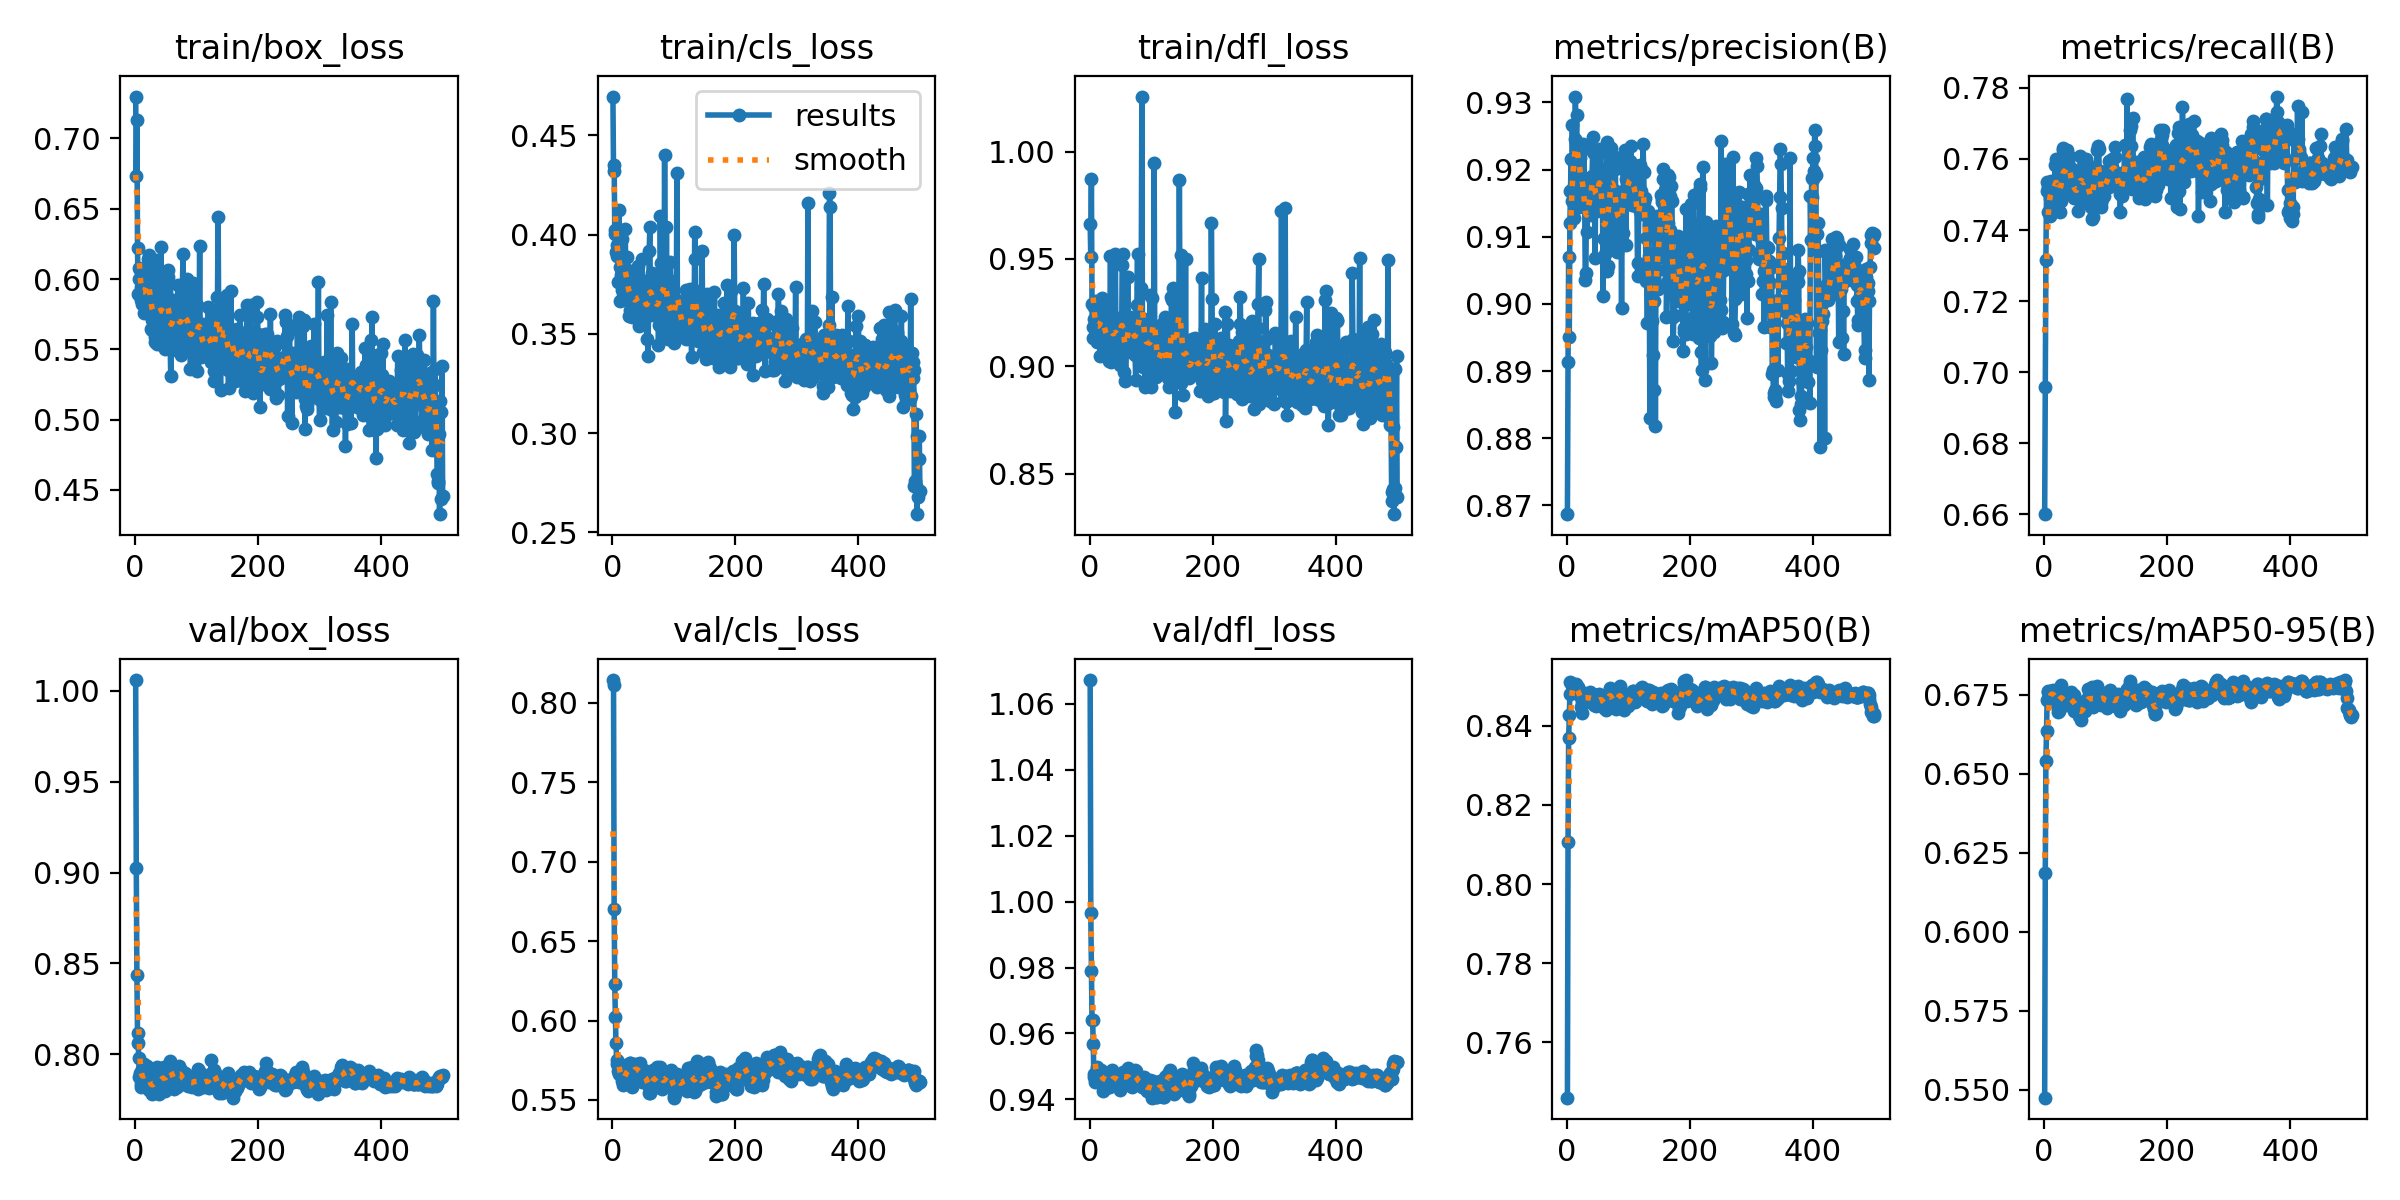

The file beside this chart, header and first rows:
epoch, time, train/box_loss, train/cls_loss, train/dfl_loss, metrics/precision(B), metrics/recall(B), metrics/mAP50(B), metrics/mAP50-95(B), val/box_loss, val/cls_loss, val/dfl_loss, lr/pg0, lr/pg1, lr/pg2
1, 12.38, 0.7298, 0.4695, 0.9661, 0.8687, 0.66, 0.746, 0.5475, 1.006, 0.8144, 1.067, 0.08102, 1.9e-05, 1.9e-05
2, 23.69, 0.6733, 0.4322, 0.9509, 0.8914, 0.6958, 0.8105, 0.6187, 0.9025, 0.8115, 0.9964, 0.06104, 3.89228e-05, 3.89228e-05
3, 34.92, 0.7134, 0.435, 0.9872, 0.907, 0.7317, 0.8368, 0.6542, 0.8436, 0.6705, 0.9791, 0.04106, 5.87664e-05, 5.87664e-05
4, 45.71, 0.6218, 0.4023, 0.9292, 0.8951, 0.7511, 0.8427, 0.6634, 0.812, 0.6229, 0.964, 0.02108, 7.85307e-05, 7.85307e-05
5, 56.78, 0.5892, 0.4, 0.9133, 0.912, 0.7534, 0.848, 0.6733, 0.8062, 0.602, 0.9641, 0.001098, 9.82159e-05, 9.82159e-05
6, 67.84, 0.5998, 0.391, 0.9184, 0.9168, 0.7522, 0.8511, 0.6758, 0.7982, 0.5857, 0.9568, 9.901e-05, 9.901e-05, 9.901e-05
7, 78.93, 0.6076, 0.3892, 0.9274, 0.9216, 0.745, 0.8508, 0.6763, 0.7875, 0.5754, 0.9476, 9.8812e-05, 9.8812e-05, 9.8812e-05
8, 90.2, 0.6065, 0.3946, 0.9218, 0.9153, 0.7522, 0.8502, 0.6756, 0.7896, 0.5727, 0.9469, 9.8614e-05, 9.8614e-05, 9.8614e-05
9, 101.3, 0.5854, 0.3905, 0.9303, 0.9266, 0.744, 0.8502, 0.6762, 0.7822, 0.5739, 0.9454, 9.8416e-05, 9.8416e-05, 9.8416e-05
10, 112.4, 0.5942, 0.3759, 0.9185, 0.9173, 0.7491, 0.8504, 0.6749, 0.7837, 0.5684, 0.9467, 9.8218e-05, 9.8218e-05, 9.8218e-05
11, 123.1, 0.5865, 0.4125, 0.913, 0.9128, 0.7537, 0.8496, 0.6748, 0.7846, 0.5661, 0.9484, 9.802e-05, 9.802e-05, 9.802e-05
12, 133.8, 0.5821, 0.3664, 0.9113, 0.921, 0.7525, 0.85, 0.6752, 0.792, 0.5681, 0.9497, 9.7822e-05, 9.7822e-05, 9.7822e-05
13, 144.6, 0.6049, 0.3835, 0.9279, 0.9246, 0.7532, 0.8491, 0.6762, 0.7893, 0.5707, 0.949, 9.7624e-05, 9.7624e-05, 9.7624e-05
14, 155.4, 0.576, 0.3796, 0.9131, 0.9309, 0.7476, 0.8497, 0.6731, 0.7946, 0.5675, 0.9485, 9.7426e-05, 9.7426e-05, 9.7426e-05
15, 166.2, 0.5834, 0.3719, 0.9151, 0.9243, 0.7486, 0.8504, 0.6764, 0.7832, 0.5619, 0.9487, 9.7228e-05, 9.7228e-05, 9.7228e-05
16, 177, 0.5979, 0.3977, 0.9281, 0.9281, 0.7471, 0.849, 0.6762, 0.7842, 0.5647, 0.9455, 9.703e-05, 9.703e-05, 9.703e-05
17, 187.8, 0.5998, 0.3782, 0.9048, 0.9211, 0.7529, 0.8492, 0.6757, 0.787, 0.5593, 0.9471, 9.6832e-05, 9.6832e-05, 9.6832e-05
18, 198.7, 0.5917, 0.3812, 0.9298, 0.9196, 0.7583, 0.8497, 0.6744, 0.7907, 0.5615, 0.9482, 9.6634e-05, 9.6634e-05, 9.6634e-05
19, 209.5, 0.5949, 0.3841, 0.9232, 0.924, 0.7537, 0.8491, 0.6743, 0.7938, 0.5639, 0.949, 9.6436e-05, 9.6436e-05, 9.6436e-05
20, 220.2, 0.579, 0.375, 0.9185, 0.9144, 0.7599, 0.8491, 0.6725, 0.7933, 0.5632, 0.9482, 9.6238e-05, 9.6238e-05, 9.6238e-05
21, 231, 0.6139, 0.403, 0.932, 0.9234, 0.7517, 0.8476, 0.6719, 0.7871, 0.5614, 0.9461, 9.604e-05, 9.604e-05, 9.604e-05
22, 241.9, 0.6169, 0.3779, 0.9209, 0.9217, 0.7542, 0.8477, 0.6743, 0.7802, 0.5657, 0.9426, 9.5842e-05, 9.5842e-05, 9.5842e-05
23, 252.8, 0.5891, 0.37, 0.9131, 0.9155, 0.7527, 0.8448, 0.6696, 0.7902, 0.5722, 0.9457, 9.5644e-05, 9.5644e-05, 9.5644e-05
24, 263.5, 0.6085, 0.3889, 0.9265, 0.9171, 0.7478, 0.8432, 0.6699, 0.789, 0.5716, 0.947, 9.5446e-05, 9.5446e-05, 9.5446e-05
25, 274.3, 0.5842, 0.3726, 0.9177, 0.9168, 0.7506, 0.846, 0.6737, 0.7803, 0.5667, 0.946, 9.5248e-05, 9.5248e-05, 9.5248e-05
26, 285, 0.5645, 0.3698, 0.9116, 0.9238, 0.745, 0.8465, 0.6749, 0.7802, 0.5661, 0.9469, 9.505e-05, 9.505e-05, 9.505e-05
27, 295.8, 0.5707, 0.3591, 0.9083, 0.9168, 0.7502, 0.8474, 0.6781, 0.7781, 0.5683, 0.9462, 9.4852e-05, 9.4852e-05, 9.4852e-05
28, 306.6, 0.5641, 0.3619, 0.9078, 0.9232, 0.7481, 0.8482, 0.6752, 0.7855, 0.5732, 0.9476, 9.4654e-05, 9.4654e-05, 9.4654e-05
29, 317.4, 0.5935, 0.3778, 0.9251, 0.9162, 0.7558, 0.8471, 0.6739, 0.7865, 0.5734, 0.9466, 9.4456e-05, 9.4456e-05, 9.4456e-05
30, 328.1, 0.5819, 0.3758, 0.9101, 0.9036, 0.7631, 0.8475, 0.6733, 0.7847, 0.5694, 0.9446, 9.4258e-05, 9.4258e-05, 9.4258e-05
31, 338.8, 0.58, 0.3818, 0.9243, 0.9046, 0.7624, 0.8477, 0.6729, 0.7811, 0.5595, 0.9438, 9.406e-05, 9.406e-05, 9.406e-05
32, 349.7, 0.5555, 0.3587, 0.9025, 0.9172, 0.7547, 0.8465, 0.6726, 0.7808, 0.5582, 0.9438, 9.3862e-05, 9.3862e-05, 9.3862e-05
33, 360.4, 0.5586, 0.3649, 0.9085, 0.9107, 0.7583, 0.8465, 0.6723, 0.7857, 0.5672, 0.9444, 9.3664e-05, 9.3664e-05, 9.3664e-05
34, 371.2, 0.6136, 0.3757, 0.9514, 0.9149, 0.7536, 0.8467, 0.6739, 0.785, 0.5708, 0.9448, 9.3466e-05, 9.3466e-05, 9.3466e-05
35, 381.9, 0.5536, 0.3619, 0.9022, 0.9183, 0.7511, 0.8471, 0.6731, 0.7843, 0.5724, 0.9442, 9.3268e-05, 9.3268e-05, 9.3268e-05
36, 392.9, 0.5878, 0.3642, 0.9136, 0.9138, 0.7578, 0.8476, 0.6718, 0.7933, 0.5708, 0.9481, 9.307e-05, 9.307e-05, 9.307e-05
37, 403.5, 0.5764, 0.3701, 0.9204, 0.9157, 0.7564, 0.8466, 0.6726, 0.7837, 0.5662, 0.949, 9.2872e-05, 9.2872e-05, 9.2872e-05
38, 414.3, 0.5805, 0.3625, 0.9095, 0.9157, 0.7624, 0.8485, 0.6744, 0.7843, 0.5706, 0.9453, 9.2674e-05, 9.2674e-05, 9.2674e-05
39, 425, 0.5693, 0.368, 0.9112, 0.9132, 0.7592, 0.8462, 0.6749, 0.7784, 0.5693, 0.9455, 9.2476e-05, 9.2476e-05, 9.2476e-05
40, 435.8, 0.5638, 0.3628, 0.9072, 0.9134, 0.7609, 0.8459, 0.6736, 0.7868, 0.5727, 0.9472, 9.2278e-05, 9.2278e-05, 9.2278e-05
41, 446.6, 0.5741, 0.3726, 0.9098, 0.919, 0.7573, 0.8465, 0.6738, 0.7845, 0.5703, 0.9459, 9.208e-05, 9.208e-05, 9.208e-05
42, 457.4, 0.6229, 0.3843, 0.9524, 0.9227, 0.7574, 0.8479, 0.6751, 0.7858, 0.5654, 0.9462, 9.1882e-05, 9.1882e-05, 9.1882e-05
43, 468.2, 0.553, 0.3537, 0.903, 0.9249, 0.7547, 0.8472, 0.673, 0.7925, 0.5665, 0.9468, 9.1684e-05, 9.1684e-05, 9.1684e-05
44, 479, 0.5762, 0.3708, 0.9098, 0.9225, 0.7517, 0.8472, 0.676, 0.7834, 0.5678, 0.9475, 9.1486e-05, 9.1486e-05, 9.1486e-05
45, 489.8, 0.5729, 0.3582, 0.912, 0.9153, 0.753, 0.8452, 0.6718, 0.7879, 0.5733, 0.9464, 9.1288e-05, 9.1288e-05, 9.1288e-05
46, 500.6, 0.5792, 0.3688, 0.914, 0.9069, 0.7573, 0.8476, 0.6749, 0.7838, 0.5644, 0.9451, 9.109e-05, 9.109e-05, 9.109e-05
47, 511.3, 0.5889, 0.3769, 0.9162, 0.9185, 0.7496, 0.8467, 0.6711, 0.793, 0.5692, 0.9462, 9.0892e-05, 9.0892e-05, 9.0892e-05
48, 522.1, 0.577, 0.3876, 0.9224, 0.9162, 0.7491, 0.8448, 0.6699, 0.7899, 0.5683, 0.9453, 9.0694e-05, 9.0694e-05, 9.0694e-05
49, 532.8, 0.5503, 0.3549, 0.9006, 0.9138, 0.7527, 0.846, 0.6748, 0.7799, 0.5612, 0.943, 9.0496e-05, 9.0496e-05, 9.0496e-05
50, 543.6, 0.5905, 0.3601, 0.9193, 0.9171, 0.7532, 0.8455, 0.6736, 0.7861, 0.5619, 0.9437, 9.0298e-05, 9.0298e-05, 9.0298e-05
51, 554.4, 0.5594, 0.3643, 0.9094, 0.914, 0.7537, 0.8464, 0.6723, 0.7873, 0.5688, 0.9474, 9.01e-05, 9.01e-05, 9.01e-05
52, 565.2, 0.5843, 0.369, 0.9063, 0.9183, 0.7491, 0.8479, 0.6721, 0.7881, 0.5668, 0.9476, 8.9902e-05, 8.9902e-05, 8.9902e-05
53, 575.9, 0.6017, 0.3726, 0.9472, 0.9231, 0.7495, 0.8469, 0.671, 0.7867, 0.5626, 0.9465, 8.9704e-05, 8.9704e-05, 8.9704e-05
54, 586.6, 0.6062, 0.3764, 0.9522, 0.9203, 0.7506, 0.8457, 0.6698, 0.7902, 0.5655, 0.9477, 8.9506e-05, 8.9506e-05, 8.9506e-05
55, 597.3, 0.5967, 0.3665, 0.9133, 0.9227, 0.7453, 0.8465, 0.6711, 0.7923, 0.5649, 0.9483, 8.9308e-05, 8.9308e-05, 8.9308e-05
56, 608, 0.556, 0.3475, 0.8973, 0.9158, 0.7542, 0.8473, 0.6684, 0.7965, 0.5637, 0.9477, 8.911e-05, 8.911e-05, 8.911e-05
57, 618.7, 0.5558, 0.3656, 0.908, 0.9191, 0.7547, 0.8475, 0.6712, 0.7917, 0.5618, 0.9453, 8.8912e-05, 8.8912e-05, 8.8912e-05
58, 629.4, 0.5311, 0.339, 0.893, 0.9159, 0.7527, 0.8458, 0.6694, 0.7924, 0.5605, 0.9463, 8.8714e-05, 8.8714e-05, 8.8714e-05
59, 640.3, 0.5603, 0.3636, 0.8937, 0.9011, 0.7607, 0.847, 0.67, 0.7918, 0.5581, 0.9454, 8.8516e-05, 8.8516e-05, 8.8516e-05
60, 651.2, 0.5812, 0.3916, 0.9139, 0.9097, 0.7532, 0.8455, 0.6671, 0.7915, 0.5544, 0.9472, 8.8318e-05, 8.8318e-05, 8.8318e-05
... 440 more rows
